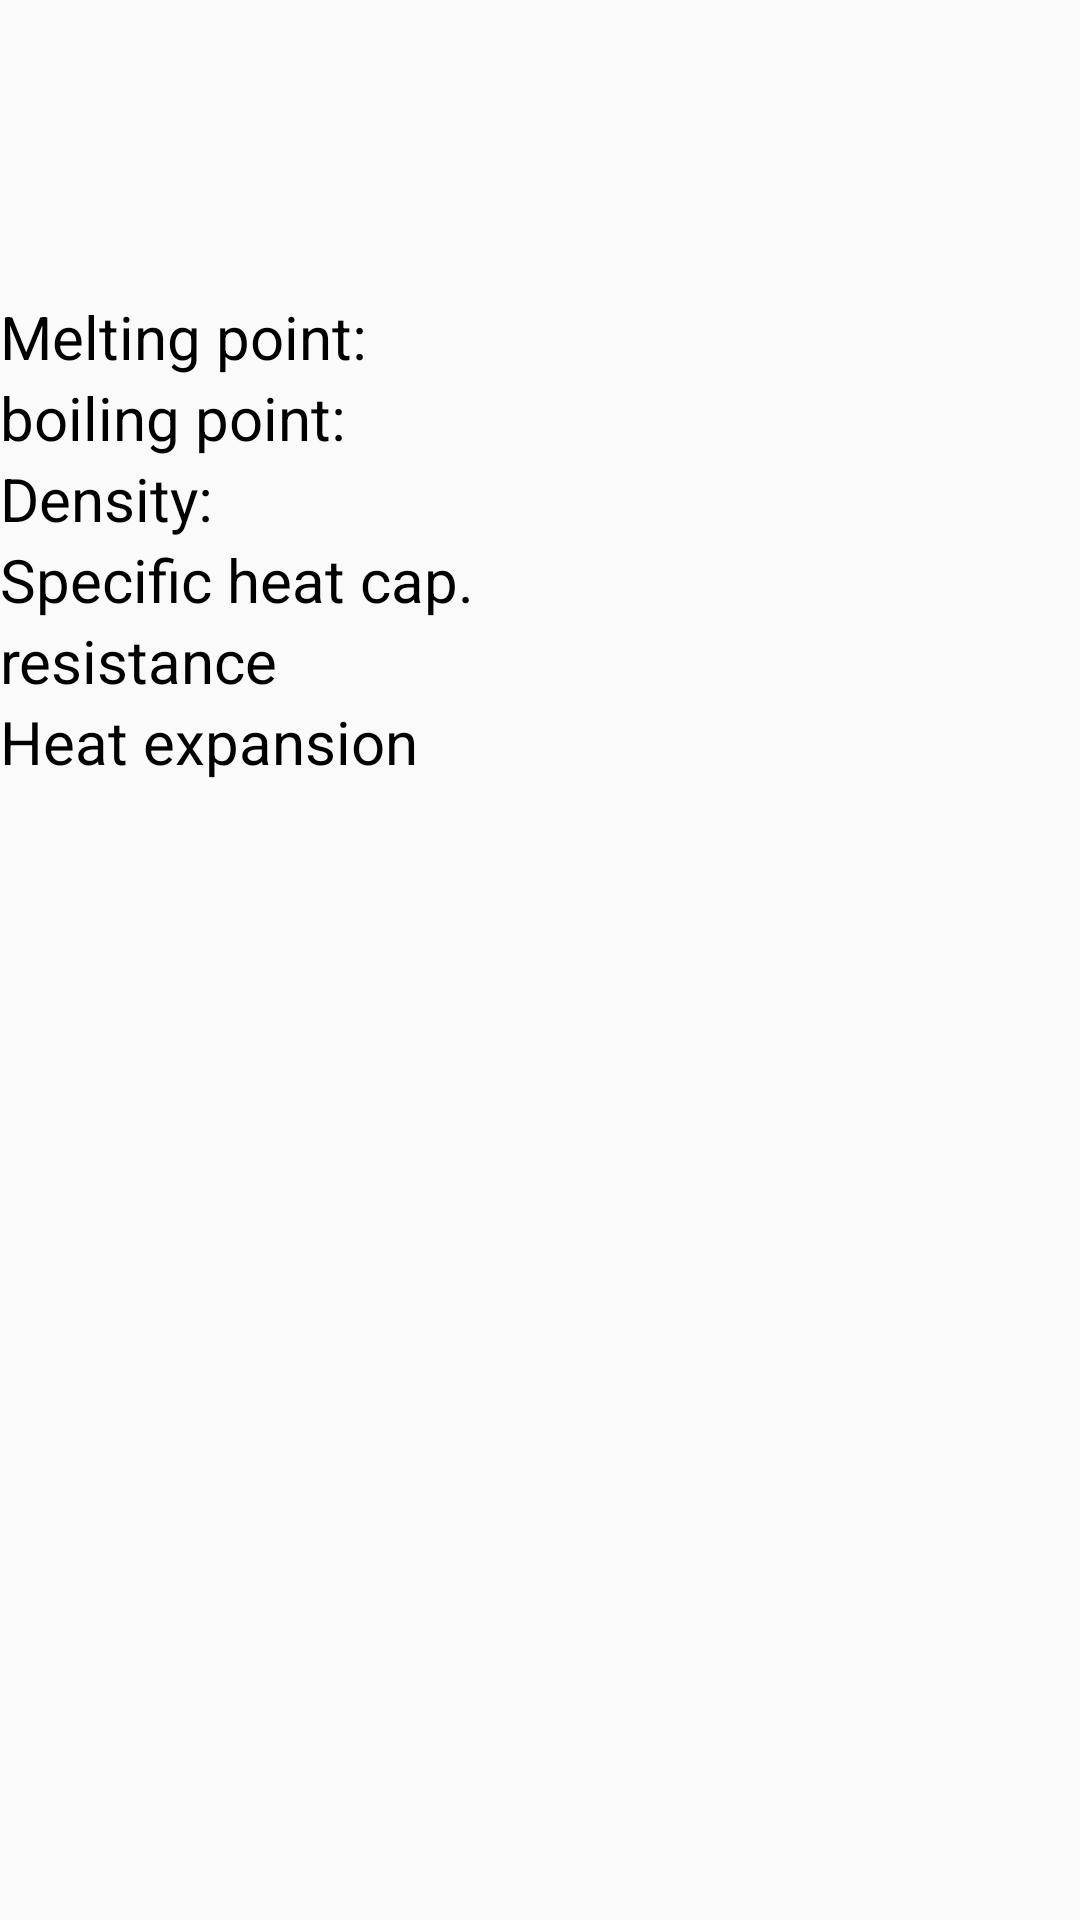

Write the Android layout XML for this screen, with the resource values it uses.
<!-- AndroidManifest.xml: application theme AppTheme -->
<!-- res/layout/aine_large.xml -->
<?xml version="1.0" encoding="utf-8"?>
<ScrollView xmlns:android="http://schemas.android.com/apk/res/android"
     android:layout_width="wrap_content"
    android:layout_height="wrap_content">
<LinearLayout
    android:layout_width="match_parent"
    android:layout_height="match_parent"
    android:orientation="vertical">
    <TextView
        android:layout_width="match_parent"
        android:layout_height="match_parent"
        android:textSize="35dp"
        android:textColor="#000000"
        android:gravity="center"
        android:textStyle="bold|italic"
        android:id="@+id/txvNimi"/>

    <TextView
        android:layout_width="match_parent"
        android:layout_height="match_parent"
        android:textSize="20dp"
        android:gravity="center"
        android:textColor="#000000"
        android:id="@+id/txvName"/>
    <ImageView
        android:layout_width="match_parent"
        android:layout_height="match_parent"
        android:layout_gravity="center"
        android:layout_marginBottom="20dp"
        android:layout_marginTop="5dp"
        android:id="@+id/imgKaava"/>
<TableLayout
    android:layout_width="match_parent"
    android:layout_height="match_parent"
    android:orientation="horizontal">

<TableRow
    android:id="@+id/tbrMp">
        <TextView
            android:layout_width="wrap_content"
            android:layout_height="wrap_content"
            android:textSize="20dp"
            android:layout_marginRight="2dp"
            android:textColor="#000000"
            android:id="@+id/txvMPlabel"
            android:text="@string/sulamis"/>

        <TextView
            android:layout_width="wrap_content"
            android:layout_height="wrap_content"
            android:textSize="20dp"
            android:textColor="#000000"
            android:id="@+id/txvSulamis"/>

        <ImageView
            android:layout_width="wrap_content"
            android:layout_height="match_parent"
            android:id="@+id/imgCelsius"
            />

</TableRow>
    <TableRow
        android:id="@+id/tbrBp">

        <TextView
            android:layout_width="wrap_content"
            android:layout_height="wrap_content"
            android:textSize="20dp"
            android:textColor="#000000"
            android:id="@+id/txvBpLabel"
            android:text="@string/kiehumis"/>

        <TextView
            android:layout_width="wrap_content"
            android:layout_height="wrap_content"
            android:textSize="20dp"
            android:textColor="#000000"
            android:id="@+id/txvKiehumis"/>
        <ImageView
            android:layout_width="wrap_content"
            android:layout_height="match_parent"
            android:id="@+id/imgCelsius2"/>
    </TableRow>

    <TableRow>
        <TextView
            android:layout_width="wrap_content"
            android:layout_height="wrap_content"
            android:textSize="20dp"
            android:textColor="#000000"
            android:id="@+id/txvDenLabel"
            android:text="@string/tiheys"/>

        <TextView
            android:layout_width="wrap_content"
            android:layout_height="wrap_content"
            android:textSize="20dp"
            android:textColor="#000000"
            android:id="@+id/txvTiheys"/>
        <ImageView
            android:layout_width="wrap_content"
            android:layout_height="match_parent"
            android:id="@+id/imgTiheys" />
    </TableRow>
    <TableRow
        android:id="@+id/tbrOlk">
        <TextView
                android:layout_width="wrap_content"
            android:layout_height="wrap_content"
            android:textSize="20dp"
            android:textColor="#000000"
            android:id="@+id/txvSHClabel"
            android:text="@string/ominaislampo"/>

        <TextView
            android:layout_width="wrap_content"
            android:layout_height="wrap_content"
            android:textSize="20dp"
            android:textColor="#000000"
            android:id="@+id/txvOminaislampo"/>
        <ImageView
            android:layout_width="wrap_content"
            android:layout_height="match_parent"
            android:id="@+id/imgOminaislampo"/>
    </TableRow>
    <TableRow
        android:id="@+id/tbrRes">
        <TextView
            android:layout_width="wrap_content"
            android:layout_height="wrap_content"
            android:textSize="20dp"
            android:textColor="#000000"
            android:id="@+id/txvResiLabel"
            android:text="@string/resistanssi"/>

        <TextView
            android:layout_width="wrap_content"
            android:layout_height="wrap_content"
            android:textSize="20dp"
            android:textColor="#000000"
            android:id="@+id/txvResistanssi"/>
        <ImageView
            android:layout_width="wrap_content"
            android:layout_height="match_parent"
            android:id="@+id/imgResistanssi"/>
    </TableRow>
    <TableRow
        android:id="@+id/tbrLampoL">
        <TextView
            android:layout_width="wrap_content"
            android:layout_height="wrap_content"
            android:textSize="20dp"
            android:textColor="#000000"
            android:id="@+id/txvLlajLabel"
            android:text="@string/lampolaajeneminen"/>
        <TextView
            android:layout_width="wrap_content"
            android:layout_height="wrap_content"
            android:textSize="20dp"
            android:textColor="#000000"
            android:id="@+id/txvlampolaajeneminen"/>

        <ImageView
            android:layout_width="wrap_content"
            android:layout_height="match_parent"
            android:id="@+id/imglampolaajeneminen"/>
    </TableRow>

    <TableRow
        android:id="@+id/tbrHappo"
    android:orientation="vertical">

    </TableRow>
</TableLayout>

</LinearLayout>

</ScrollView>
<!-- resources referenced by this layout -->
<resources>
  <string name="kiehumis">boiling point: </string>
  <string name="lampolaajeneminen">Heat expansion</string>
  <string name="ominaislampo">Specific heat cap.</string>
  <string name="resistanssi">resistance</string>
  <string name="sulamis">Melting point: </string>
  <string name="tiheys">Density:</string>
  <style name="AppTheme" parent="Theme.AppCompat.Light.DarkActionBar">
          
          <item name="colorPrimary">@color/colorPrimary</item>
          <item name="colorPrimaryDark">@color/colorPrimaryDark</item>
          <item name="colorAccent">@color/colorAccent</item>
      </style>
  <color name="colorPrimary">#c5ccef</color>
  <color name="colorPrimaryDark">#303F9F</color>
  <color name="colorAccent">#cbced9</color>
</resources>
